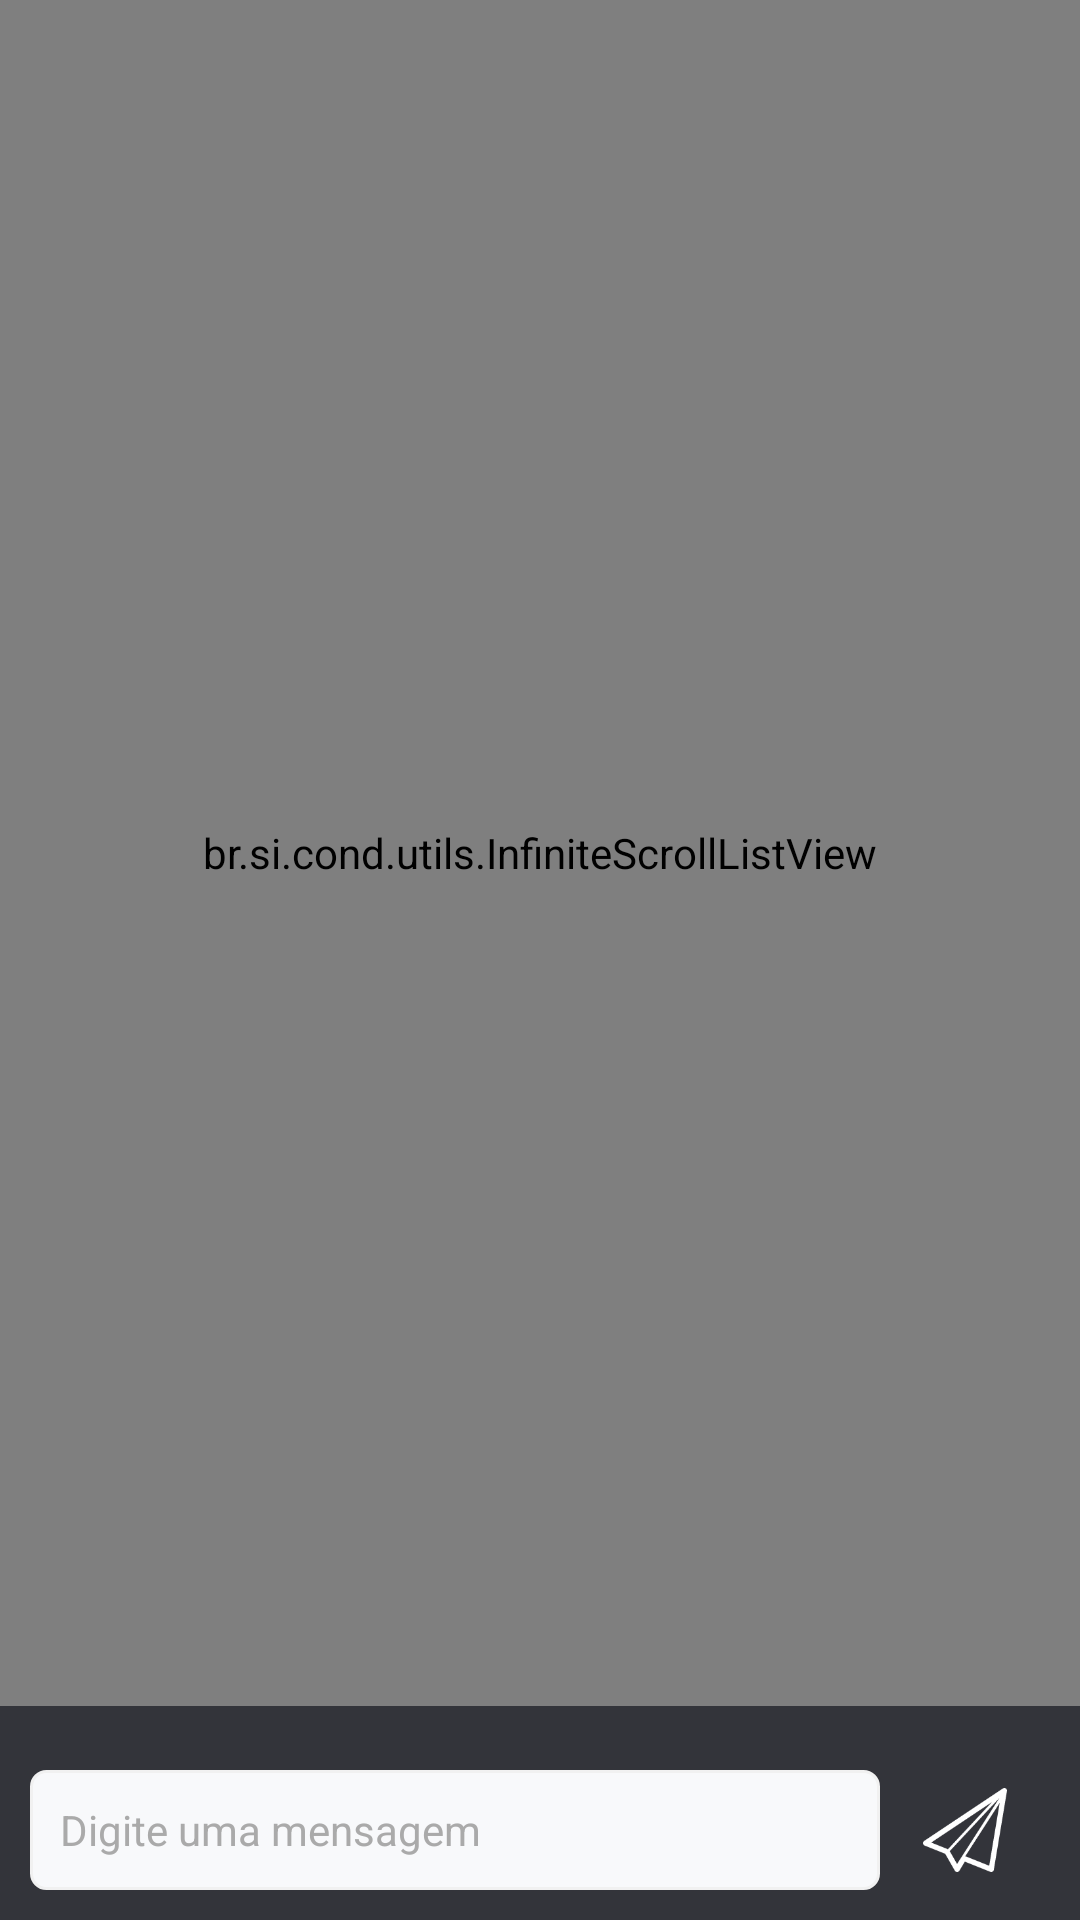

The Android layout XML behind this screen, and the referenced resources:
<!-- AndroidManifest.xml: activity theme CustomActionBarTheme -->
<!-- res/layout/activity_mensagem.xml -->
<RelativeLayout xmlns:android="http://schemas.android.com/apk/res/android"
    xmlns:tools="http://schemas.android.com/tools" android:layout_width="match_parent"
    android:layout_height="match_parent"
    android:background="@color/background"
    tools:context="br.si.cond.activities.MensagemActivity">

    <LinearLayout
        android:layout_width="match_parent"
        android:layout_height="match_parent"
        android:orientation="vertical">
    <br.si.cond.utils.InfiniteScrollListView
        android:layout_weight="1"
        android:id="@+id/lvMensagens"
        android:stackFromBottom="true"
        android:transcriptMode="normal"
        android:layout_width="match_parent"
        android:layout_height="match_parent"/>

        <LinearLayout
            android:layout_weight="6"
            android:layout_width="match_parent"
            android:layout_height="500dp"
            android:minHeight="50dp"
            android:padding="10dp"
            android:gravity="bottom"
            android:orientation="horizontal">
            <EditText
                android:id="@+id/edtMsg"
                android:layout_weight="1"
                android:layout_width="match_parent"
                android:layout_height="40dp"
                android:hint="Digite uma mensagem"
                android:textColorHint="@color/textLight"
                android:imeOptions="actionDone"
                android:lines="1"
                android:singleLine="true"
                android:textSize="14sp"
                android:paddingLeft="10dp"
                android:textColor="@color/textDark"
                android:background="@drawable/shape_bg_edittext"/>

            <ImageButton
                android:id="@+id/btnSend"
                android:layout_weight="5"
                android:layout_width="match_parent"
                android:layout_height="40dp"
                android:background="@color/background"
                android:padding="6dp"
                android:scaleType="fitCenter"
                android:src="@drawable/icon_send"/>
            </LinearLayout>
    </LinearLayout>

</RelativeLayout>
<!-- resources referenced by this layout -->
<resources>
  <color name="background">#33343a</color>
  <color name="textDark">#333333</color>
  <color name="textLight">#aaaaaa</color>
  <!-- drawable icon_send: png bitmap (drawable, 3396 bytes) -->
  <!-- drawable shape_bg_edittext (drawable) -->
  <?xml version="1.0" encoding="utf-8"?>
  
  <shape xmlns:android="http://schemas.android.com/apk/res/android">
       
      
  
      <solid android:color="#f8f9fb" />
      <stroke android:color="#f1f1f1" android:width="1dp"/>
      <corners android:radius="5dp"></corners>
  </shape>
  <style name="CustomActionBarTheme" parent="@style/Theme.AppCompat.Light.DarkActionBar">
          <item name="android:actionBarStyle">@style/MyActionBar</item>
          <item name="android:windowContentOverlay">@null</item>
  
          
          <item name="actionBarStyle">@style/MyActionBar</item>
  
      </style>
  <style name="MyActionBar" parent="@style/Widget.AppCompat.Light.ActionBar.Solid.Inverse">
          <item name="android:background">@drawable/shape_bg_action_bar</item>
          
          <item name="background">@drawable/shape_bg_action_bar</item>
      </style>
  <!-- drawable shape_bg_action_bar (drawable) -->
  <?xml version="1.0" encoding="utf-8"?>
  <shape xmlns:android="http://schemas.android.com/apk/res/android">
  
      
  
      <solid android:color="@color/color_principal" />
  
  </shape>
  <color name="color_principal">#ffc900</color>
</resources>
